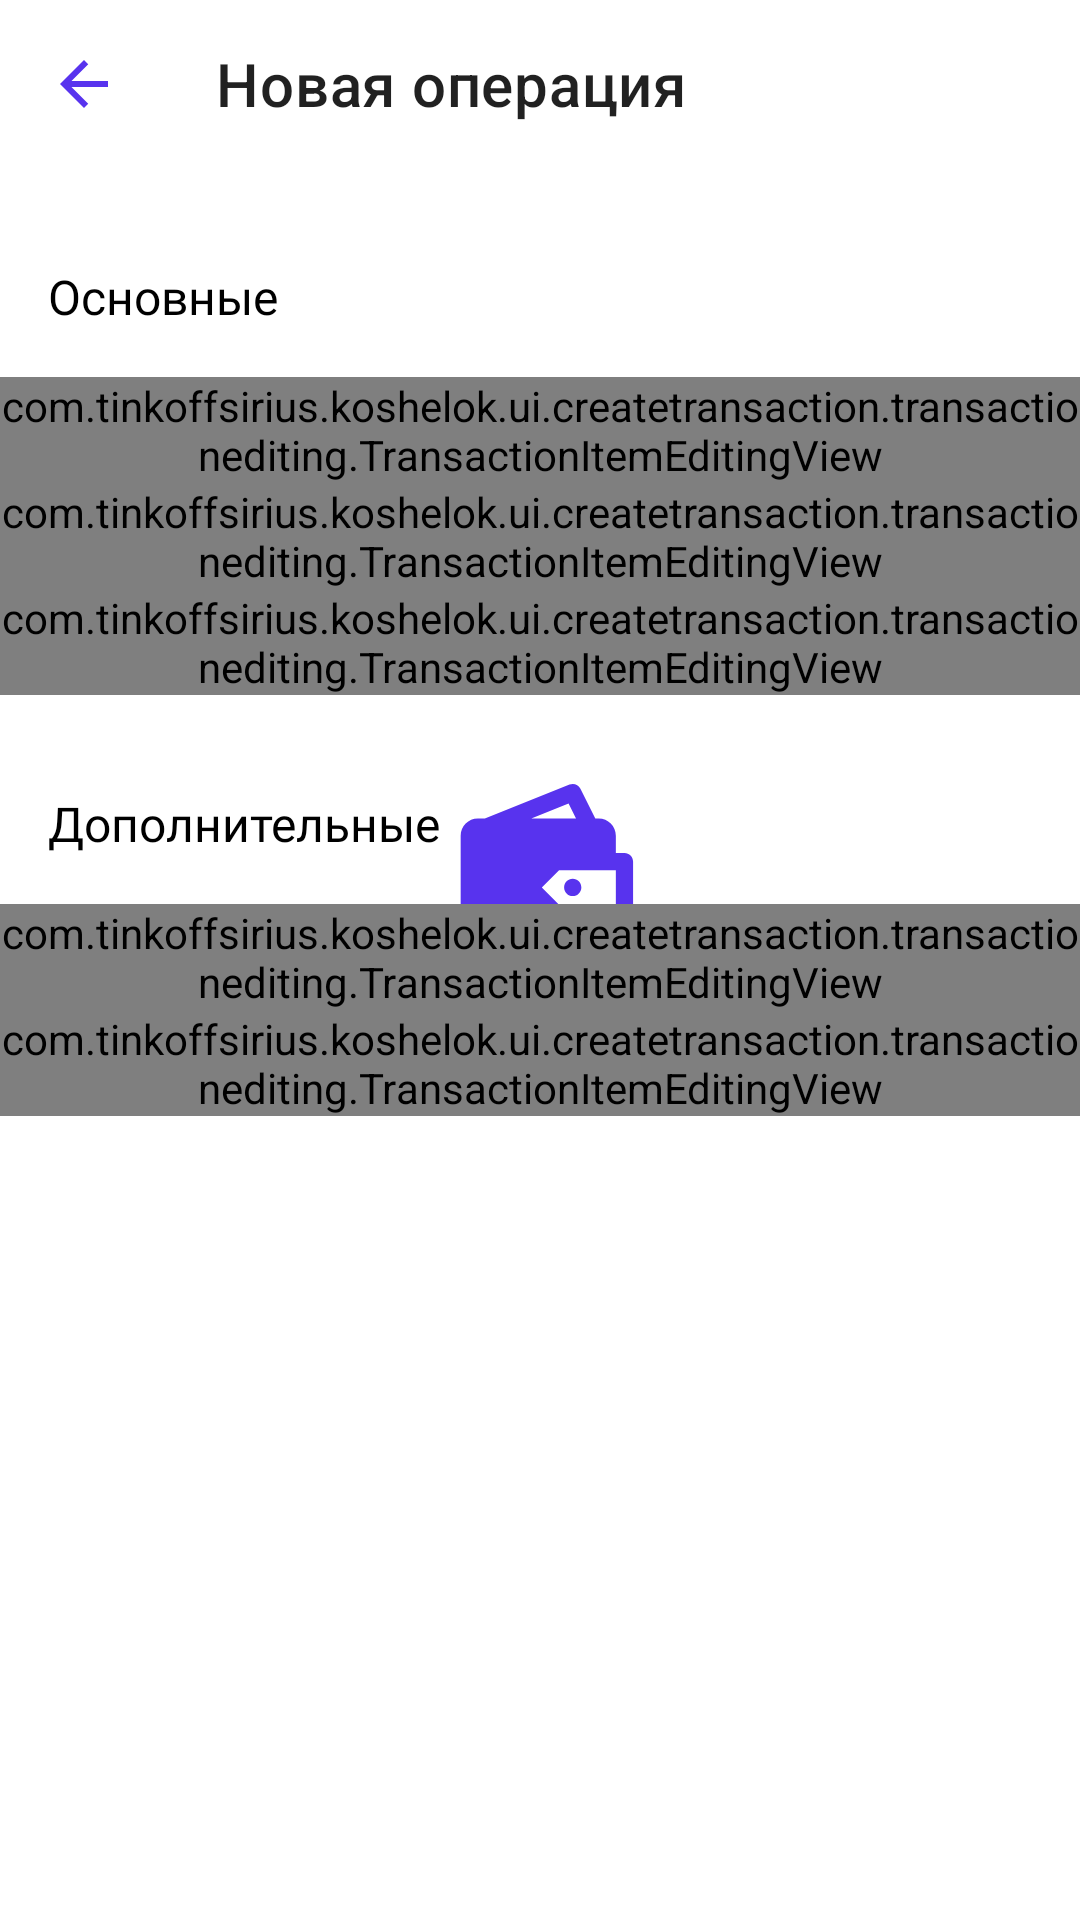

Layout XML and referenced resources for this Android screen:
<!-- AndroidManifest.xml: application theme Theme.Koshelok.Launcher -->
<!-- res/layout/fragment_transaction_editing.xml -->
<?xml version="1.0" encoding="utf-8"?>
<androidx.constraintlayout.widget.ConstraintLayout xmlns:android="http://schemas.android.com/apk/res/android"
    xmlns:app="http://schemas.android.com/apk/res-auto"
    xmlns:tools="http://schemas.android.com/tools"
    android:layout_width="match_parent"
    android:layout_height="match_parent"
    tools:context=".ui.createtransaction.transactionediting.TransactionEditingFragment">

    <androidx.appcompat.widget.Toolbar
        android:id="@+id/toolbar"
        android:layout_width="match_parent"
        android:layout_height="wrap_content"
        app:layout_constraintStart_toStartOf="parent"
        app:layout_constraintTop_toTopOf="parent"
        app:navigationIcon="@drawable/ic_baseline_arrow_back_24"
        app:title="Новая операция" />

    <TextView
        android:id="@+id/trans_editing_title"
        android:layout_width="wrap_content"
        android:layout_height="wrap_content"
        android:layout_marginStart="16dp"
        android:layout_marginTop="32dp"
        android:fontFamily="@font/roboto_medium"
        android:text="@string/trans_editing_title"
        android:textColor="@color/black"
        android:textSize="16sp"
        app:layout_constraintStart_toStartOf="parent"
        app:layout_constraintTop_toBottomOf="@+id/toolbar" />

    <com.tinkoffsirius.koshelok.ui.createtransaction.transactionediting.TransactionItemEditingView
        android:id="@+id/trans_sum_label"
        android:layout_width="match_parent"
        android:layout_height="wrap_content"
        android:layout_marginTop="16dp"
        app:layout_constraintStart_toStartOf="parent"
        app:layout_constraintTop_toBottomOf="@+id/trans_editing_title"
        app:tie_text="@string/summary" />

    <com.tinkoffsirius.koshelok.ui.createtransaction.transactionediting.TransactionItemEditingView
        android:id="@+id/trans_type_label"
        android:layout_width="match_parent"
        android:layout_height="wrap_content"
        app:layout_constraintStart_toStartOf="parent"
        app:layout_constraintTop_toBottomOf="@+id/trans_sum_label"
        app:tie_text="@string/type" />


    <com.tinkoffsirius.koshelok.ui.createtransaction.transactionediting.TransactionItemEditingView
        android:id="@+id/trans_category_label"
        android:layout_width="match_parent"
        android:layout_height="wrap_content"
        app:layout_constraintStart_toStartOf="parent"
        app:layout_constraintTop_toBottomOf="@+id/trans_type_label"
        app:tie_text="@string/category" />


    <com.tinkoffsirius.koshelok.ui.createtransaction.transactionediting.TransactionItemEditingView
        android:id="@+id/trans_editing_date_label"
        android:layout_marginTop="16dp"
        android:layout_width="match_parent"
        android:layout_height="wrap_content"
        app:layout_constraintStart_toStartOf="parent"
        app:layout_constraintTop_toBottomOf="@+id/trans_editing_sub_title"
        app:tie_text="@string/date" />


    <com.tinkoffsirius.koshelok.ui.createtransaction.transactionediting.TransactionItemEditingView
        android:id="@+id/trans_editing_time_label"
        android:layout_width="match_parent"
        android:layout_height="wrap_content"
        app:layout_constraintStart_toStartOf="parent"
        app:layout_constraintTop_toBottomOf="@+id/trans_editing_date_label"
        app:tie_text="@string/time" />

    <TextView
        android:id="@+id/trans_editing_sub_title"
        android:layout_width="wrap_content"
        android:layout_height="wrap_content"
        android:layout_marginStart="16dp"
        android:layout_marginTop="32dp"
        android:fontFamily="@font/roboto_medium"
        android:text="@string/trans_editing_sub_title"
        android:textColor="@color/black"
        android:textSize="16sp"
        app:layout_constraintStart_toStartOf="parent"
        app:layout_constraintTop_toBottomOf="@+id/trans_category_label" />

    <Button
        android:id="@+id/create_transaction_button"
        android:layout_width="0dp"
        android:layout_height="wrap_content"
        android:layout_margin="@dimen/button_margin"
        style="@style/ButtonBlack"
        android:text="@string/trans_editing_button"
        app:layout_constraintBottom_toBottomOf="parent"
        app:layout_constraintEnd_toEndOf="parent"
        app:layout_constraintHorizontal_bias="0.0"
        app:layout_constraintStart_toStartOf="parent" />


</androidx.constraintlayout.widget.ConstraintLayout>
<!-- resources referenced by this layout -->
<resources>
  <color name="black">#FF000000</color>
  <dimen name="button_margin">16dp</dimen>
  <!-- drawable ic_baseline_arrow_back_24 (drawable) -->
  <vector android:height="24dp" android:tint="#5833EE"
      android:viewportHeight="24" android:viewportWidth="24"
      android:width="24dp" xmlns:android="http://schemas.android.com/apk/res/android">
      <path android:fillColor="@android:color/white" android:pathData="M20,11H7.83l5.59,-5.59L12,4l-8,8 8,8 1.41,-1.41L7.83,13H20v-2z"/>
  </vector>
  <string name="category">Категория</string>
  <string name="date">Дата операции</string>
  <string name="summary">Сумма</string>
  <string name="time">Время операции</string>
  <string name="trans_editing_button">Создать операцию</string>
  <string name="trans_editing_sub_title">Дополнительные</string>
  <string name="trans_editing_title">Основные</string>
  <string name="type">Тип</string>
  <style name="Theme.Koshelok.Launcher" parent="Theme.Koshelok">
          <item name="android:windowBackground">@drawable/launch_screen</item>
          <item name="colorPrimary">@android:color/white</item>
          <item name="colorPrimaryDark">@color/white</item>
      </style>
  <color name="black_pressed">#686868</color>
  <!-- drawable button_color (drawable) -->
  <?xml version="1.0" encoding="utf-8"?>
  <selector xmlns:android="http://schemas.android.com/apk/res/android">
      <item android:color="@color/black" android:state_enabled="true" />
      <item android:color="@color/black50" />
  </selector>
  <dimen name="text_button_size">16sp</dimen>
  <color name="white">#FFFFFFFF</color>
  <style name="TextOnBlackButton" parent="TextAppearance.MaterialComponents.Headline1">
          <item name="fontFamily">@font/roboto</item>
          <item name="android:textStyle">normal</item>
          <item name="android:textAllCaps">false</item>
          <item name="android:textSize">16sp</item>
          <item name="android:letterSpacing">0</item>
      </style>
  <style name="Theme.Koshelok" parent="Theme.MaterialComponents.Light.NoActionBar">
          
          <item name="colorPrimary">@color/main_blue</item>
          <item name="colorPrimaryVariant">@color/white</item>
          <item name="colorOnPrimary">@color/black</item>
  
          
          <item name="colorSecondary">@color/main_blue</item>
          <item name="colorSecondaryVariant">@color/teal_700</item>
          <item name="colorOnSecondary">@color/black</item>
          
          <item name="android:statusBarColor" tools:targetApi="l">?attr/colorPrimaryVariant</item>
          <item name="android:windowLightStatusBar">true</item>
          
          <item name="bottomNavigationStyle">@color/white</item>
          <item name="android:windowBackground">@color/white</item>
      </style>
  <!-- drawable launch_screen (drawable) -->
  <?xml version="1.0" encoding="utf-8"?>
  <layer-list xmlns:android="http://schemas.android.com/apk/res/android">
      <item android:drawable="@android:color/white"/>
  
      <item
              android:drawable="@drawable/logo_splash"
              android:gravity="center"/>
  </layer-list>
  <color name="black50">#80000000</color>
  <color name="main_blue">#5833EE</color>
  <color name="teal_700">#FF018786</color>
</resources>
